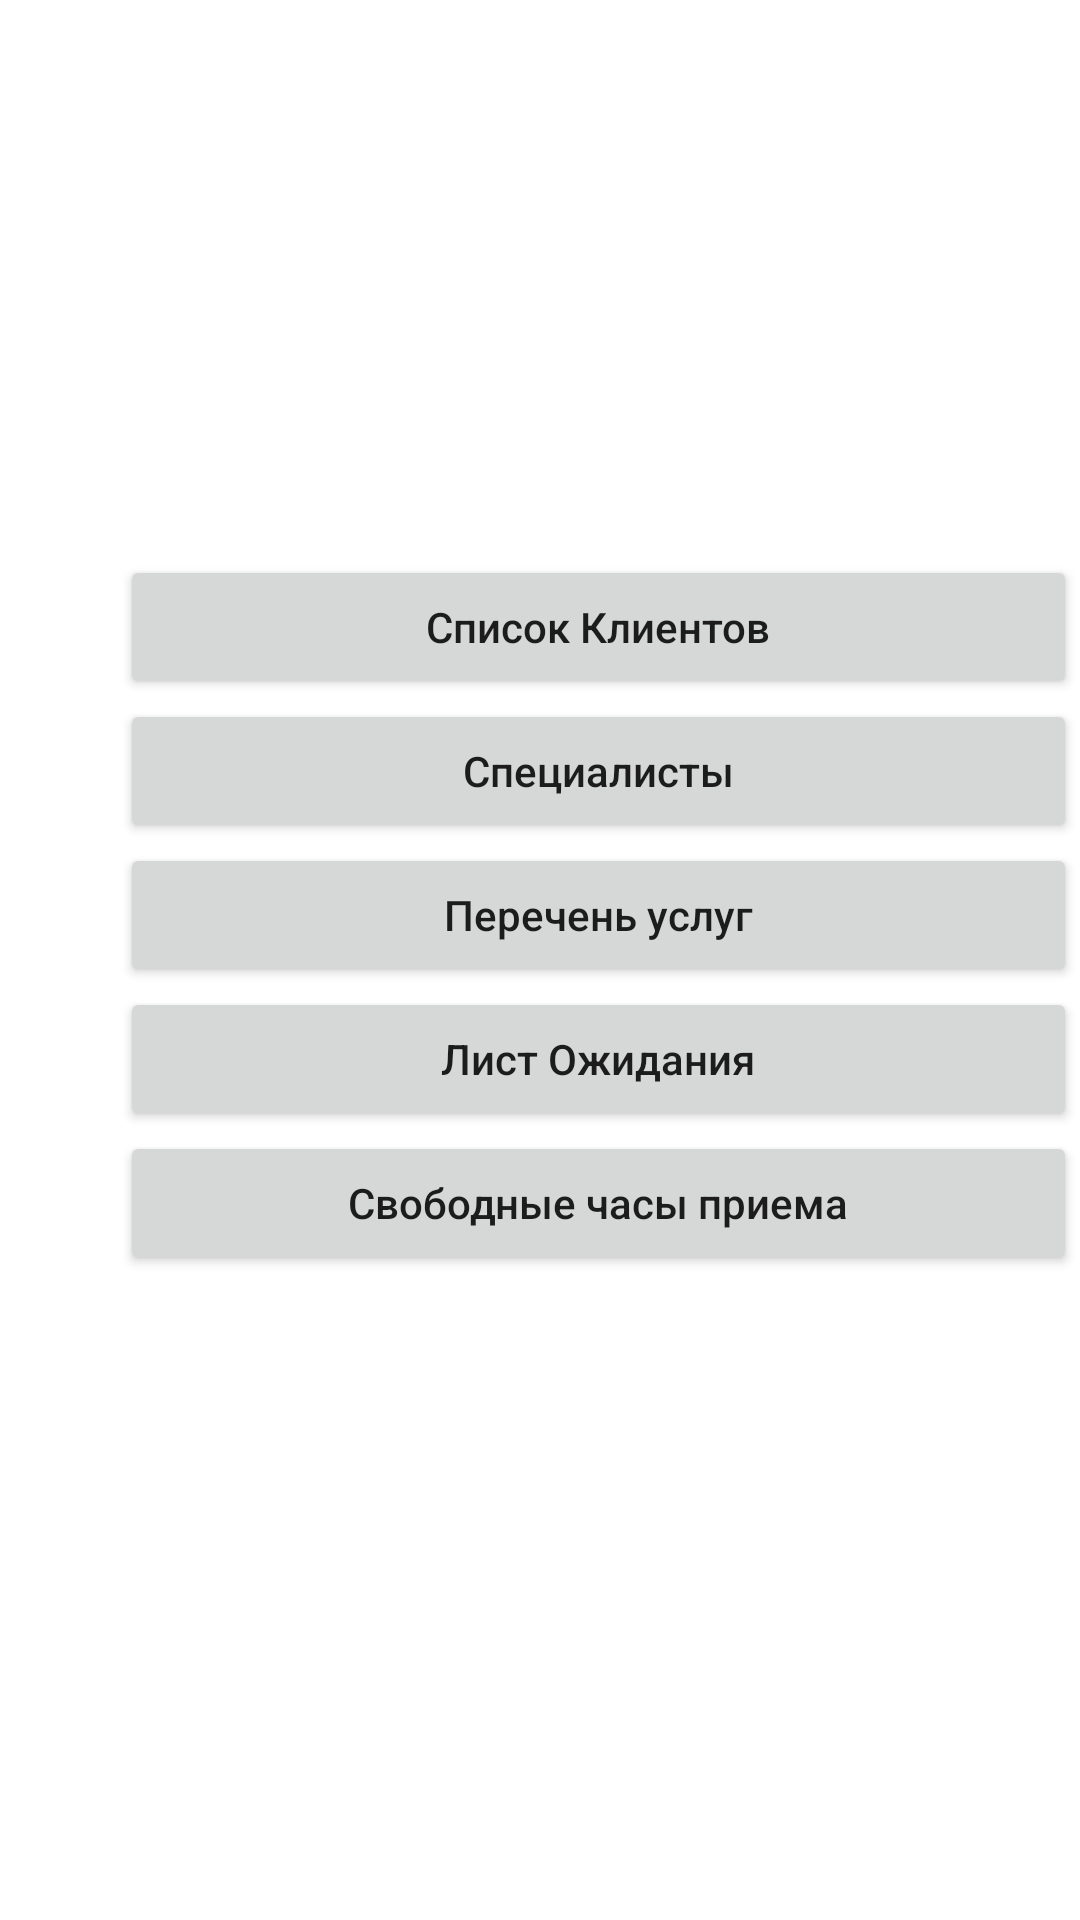

This screen was rendered from an Android layout file. Write that file and the resources it references.
<!-- AndroidManifest.xml: application theme Theme.MyServices -->
<!-- res/layout/activity_main.xml -->
<?xml version="1.0" encoding="utf-8"?>
<androidx.drawerlayout.widget.DrawerLayout xmlns:android="http://schemas.android.com/apk/res/android"
    xmlns:app="http://schemas.android.com/apk/res-auto"
    xmlns:tools="http://schemas.android.com/tools"
    android:id="@+id/drawer"
    android:layout_width="match_parent"
    android:layout_height="match_parent"
    android:background="@drawable/images3"
    tools:context=".MainActivity">
    


    <LinearLayout
        android:layout_width="match_parent"
        android:layout_height="match_parent"
        android:orientation="vertical">

        <Button
            android:id="@+id/but_kli"
            android:layout_width="319dp"
            android:layout_height="wrap_content"
            android:layout_marginLeft="40dp"
            android:layout_marginTop="185dp"
            android:onClick="onClickKliList"
            android:text="@string/but_kli_txt"
            android:textAllCaps="false"
            app:layout_constraintEnd_toEndOf="parent"
            app:layout_constraintStart_toStartOf="parent"
            app:layout_constraintTop_toTopOf="parent" />

        <Button
            android:id="@+id/but_spec"
            android:layout_width="319dp"
            android:layout_height="wrap_content"
            android:layout_marginLeft="40dp"
            android:onClick="onClickSpecList"
            android:text="@string/but_spec_txt"
            android:textAllCaps="false"
            app:layout_constraintEnd_toEndOf="@+id/but_kli"
            app:layout_constraintHorizontal_bias="0.0"
            app:layout_constraintStart_toStartOf="@+id/but_kli"
            app:layout_constraintTop_toBottomOf="@+id/but_kli" />

        <Button
            android:id="@+id/but_serv_list"
            android:layout_width="319dp"
            android:layout_height="wrap_content"
            android:layout_marginLeft="40dp"
            android:onClick="onClickServiceList"
            android:text="@string/but_service_list_txt"
            android:textAllCaps="false"
            app:layout_constraintEnd_toEndOf="@+id/but_free"
            app:layout_constraintHorizontal_bias="0.0"
            app:layout_constraintStart_toStartOf="@+id/but_free"
            app:layout_constraintTop_toBottomOf="@+id/but_free" />

        <Button
            android:id="@+id/but_waiting"
            android:layout_width="319dp"
            android:layout_height="wrap_content"
            android:layout_marginLeft="40dp"
            android:text="@string/but_waiting_txt"
            android:textAllCaps="false"
            app:layout_constraintEnd_toEndOf="@+id/but_free"
            app:layout_constraintHorizontal_bias="0.0"
            app:layout_constraintStart_toStartOf="@+id/but_free"
            app:layout_constraintTop_toBottomOf="@+id/but_free" />

        <Button
            android:id="@+id/but_free"
            android:layout_width="319dp"
            android:layout_height="wrap_content"
            android:layout_marginLeft="40dp"
            android:text="@string/but_free_txt"
            android:textAllCaps="false"
            app:layout_constraintEnd_toEndOf="@+id/but_spec"
            app:layout_constraintStart_toStartOf="@+id/but_spec"
            app:layout_constraintTop_toBottomOf="@+id/but_spec" />

    </LinearLayout>

    <com.google.android.material.navigation.NavigationView
        android:id="@+id/nvSettings"
        android:layout_width="wrap_content"
        android:layout_height="wrap_content"
        android:layout_gravity="end"
        android:background="@drawable/images3"
        app:headerLayout="@layout/header_navigation_drawer"
        app:menu="@menu/navi_mnu_settings" >

    </com.google.android.material.navigation.NavigationView>

    <androidx.fragment.app.FragmentContainerView
        android:id="@+id/fragment_container_view"
        android:layout_width="match_parent"
        android:layout_height="match_parent" />

</androidx.drawerlayout.widget.DrawerLayout>
<!-- res/layout/header_navigation_drawer.xml (included above) -->
<?xml version="1.0" encoding="utf-8"?>
<LinearLayout xmlns:android="http://schemas.android.com/apk/res/android"
    android:layout_width="match_parent"
    android:layout_height="match_parent"
    android:orientation="vertical">

    <TextView
        android:layout_width="wrap_content"
        android:layout_height="wrap_content"
        android:layout_marginTop="24dp"
        android:layout_marginStart="24dp"
        android:layout_marginEnd="24dp"
        android:textAppearance="?attr/textAppearanceHeadline6"
        android:text="@string/settings" />

</LinearLayout>
<!-- resources referenced by this layout -->
<resources>
  <string name="but_free_txt">Свободные часы приема</string>
  <string name="but_kli_txt">Список Клиентов</string>
  <string name="but_service_list_txt">Перечень услуг</string>
  <string name="but_spec_txt">Специалисты</string>
  <string name="but_waiting_txt">Лист Ожидания</string>
  <string name="settings">Settings</string>
  <style name="Theme.MyServices" parent="Theme.MaterialComponents.DayNight.DarkActionBar">
          
          <item name="colorPrimary">@color/purple_500</item>                        
          <item name="colorPrimaryVariant">@color/purple_700</item>                 
          <item name="colorOnPrimary">@color/white</item>
          
          <item name="colorSecondary">@color/teal_200</item>
          <item name="colorSecondaryVariant">@color/teal_700</item>
          <item name="colorOnSecondary">@color/black</item>
          
          <item name="android:statusBarColor" tools:targetApi="l">?attr/colorPrimaryVariant</item>
          
          
          
      </style>
  <color name="purple_500">#FF6200EE</color>
  <color name="purple_700">#FF3700B3</color>
  <color name="white">#FFFFFFFF</color>
  <color name="teal_200">#FF03DAC5</color>
  <color name="teal_700">#FF018786</color>
  <color name="black">#FF000000</color>
</resources>
